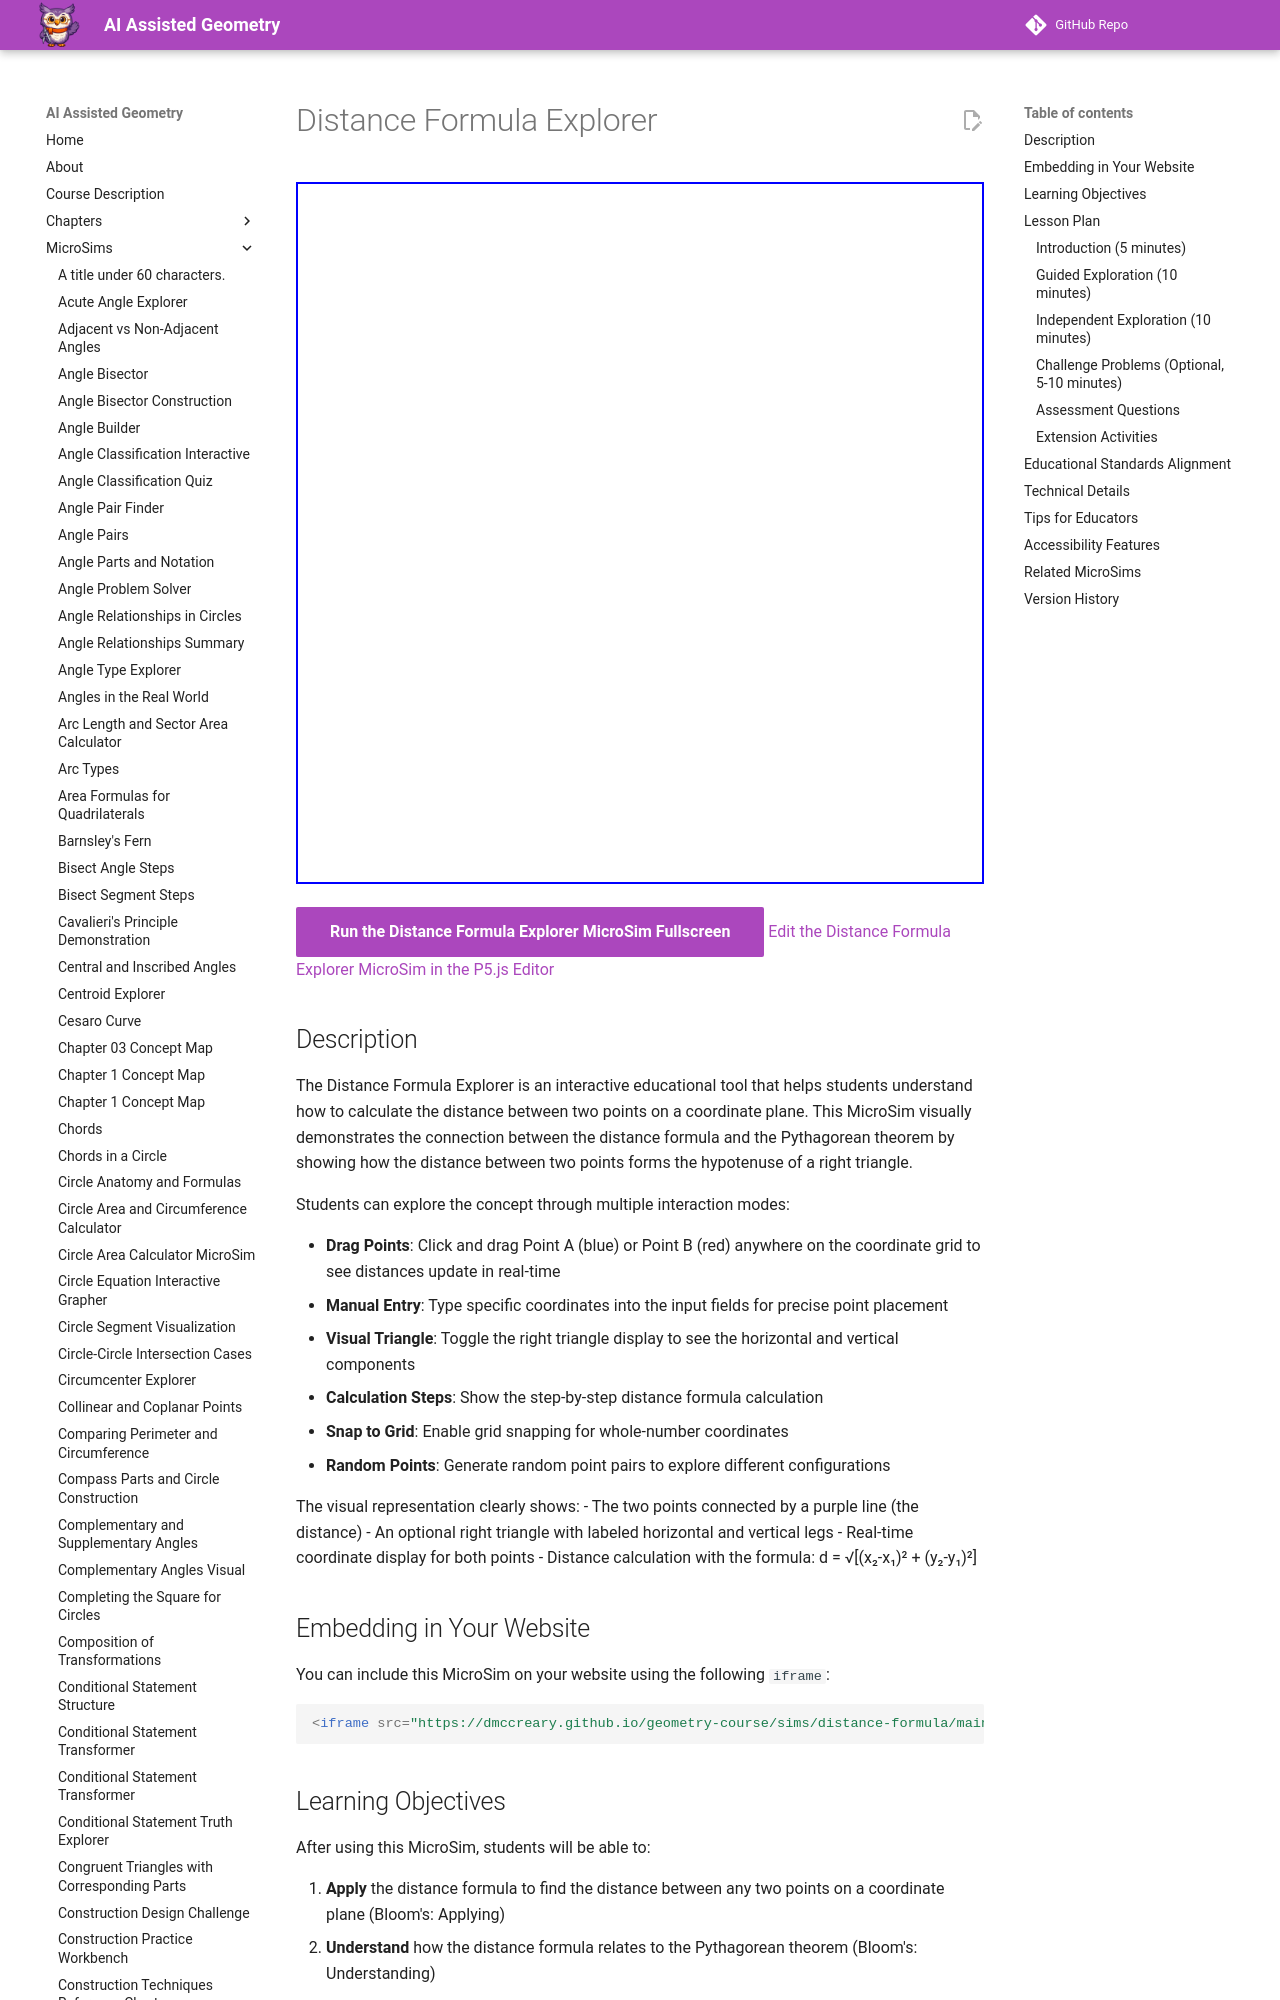

repository: dmccreary/geometry-course · page: sims/distance-formula/index.html · generator: mkdocs

---
title: Distance Formula Explorer
description: An interactive MicroSim that helps students visualize and apply the distance formula to find distances between two points on the coordinate plane, showing the connection to the Pythagorean theorem.
quality_score: 90
image: /sims/distance-formula/distance-formula.png
og:image: /sims/distance-formula/distance-formula.png
---

# Distance Formula Explorer

<iframe src="main.html" height="702px" width="100%" scrolling="no"></iframe>

[Run the Distance Formula Explorer MicroSim Fullscreen](./main.html){ .md-button .md-button--primary }
[Edit the Distance Formula Explorer MicroSim in the P5.js Editor](https://editor.p5js.org/dmccreary/sketches/4VKTPrx9y)

## Description

The Distance Formula Explorer is an interactive educational tool that helps students understand how to calculate the distance between two points on a coordinate plane. This MicroSim visually demonstrates the connection between the distance formula and the Pythagorean theorem by showing how the distance between two points forms the hypotenuse of a right triangle.

Students can explore the concept through multiple interaction modes:

- **Drag Points**: Click and drag Point A (blue) or Point B (red) anywhere on the coordinate grid to see distances update in real-time
- **Manual Entry**: Type specific coordinates into the input fields for precise point placement
- **Visual Triangle**: Toggle the right triangle display to see the horizontal and vertical components
- **Calculation Steps**: Show the step-by-step distance formula calculation
- **Snap to Grid**: Enable grid snapping for whole-number coordinates
- **Random Points**: Generate random point pairs to explore different configurations

The visual representation clearly shows:
- The two points connected by a purple line (the distance)
- An optional right triangle with labeled horizontal and vertical legs
- Real-time coordinate display for both points
- Distance calculation with the formula: d = √[(x₂-x₁)² + (y₂-y₁)²]

## Embedding in Your Website

You can include this MicroSim on your website using the following `iframe`:

```html
<iframe src="https://dmccreary.github.io/geometry-course/sims/distance-formula/main.html" height="702px" width="100%" scrolling="no"></iframe>
```
